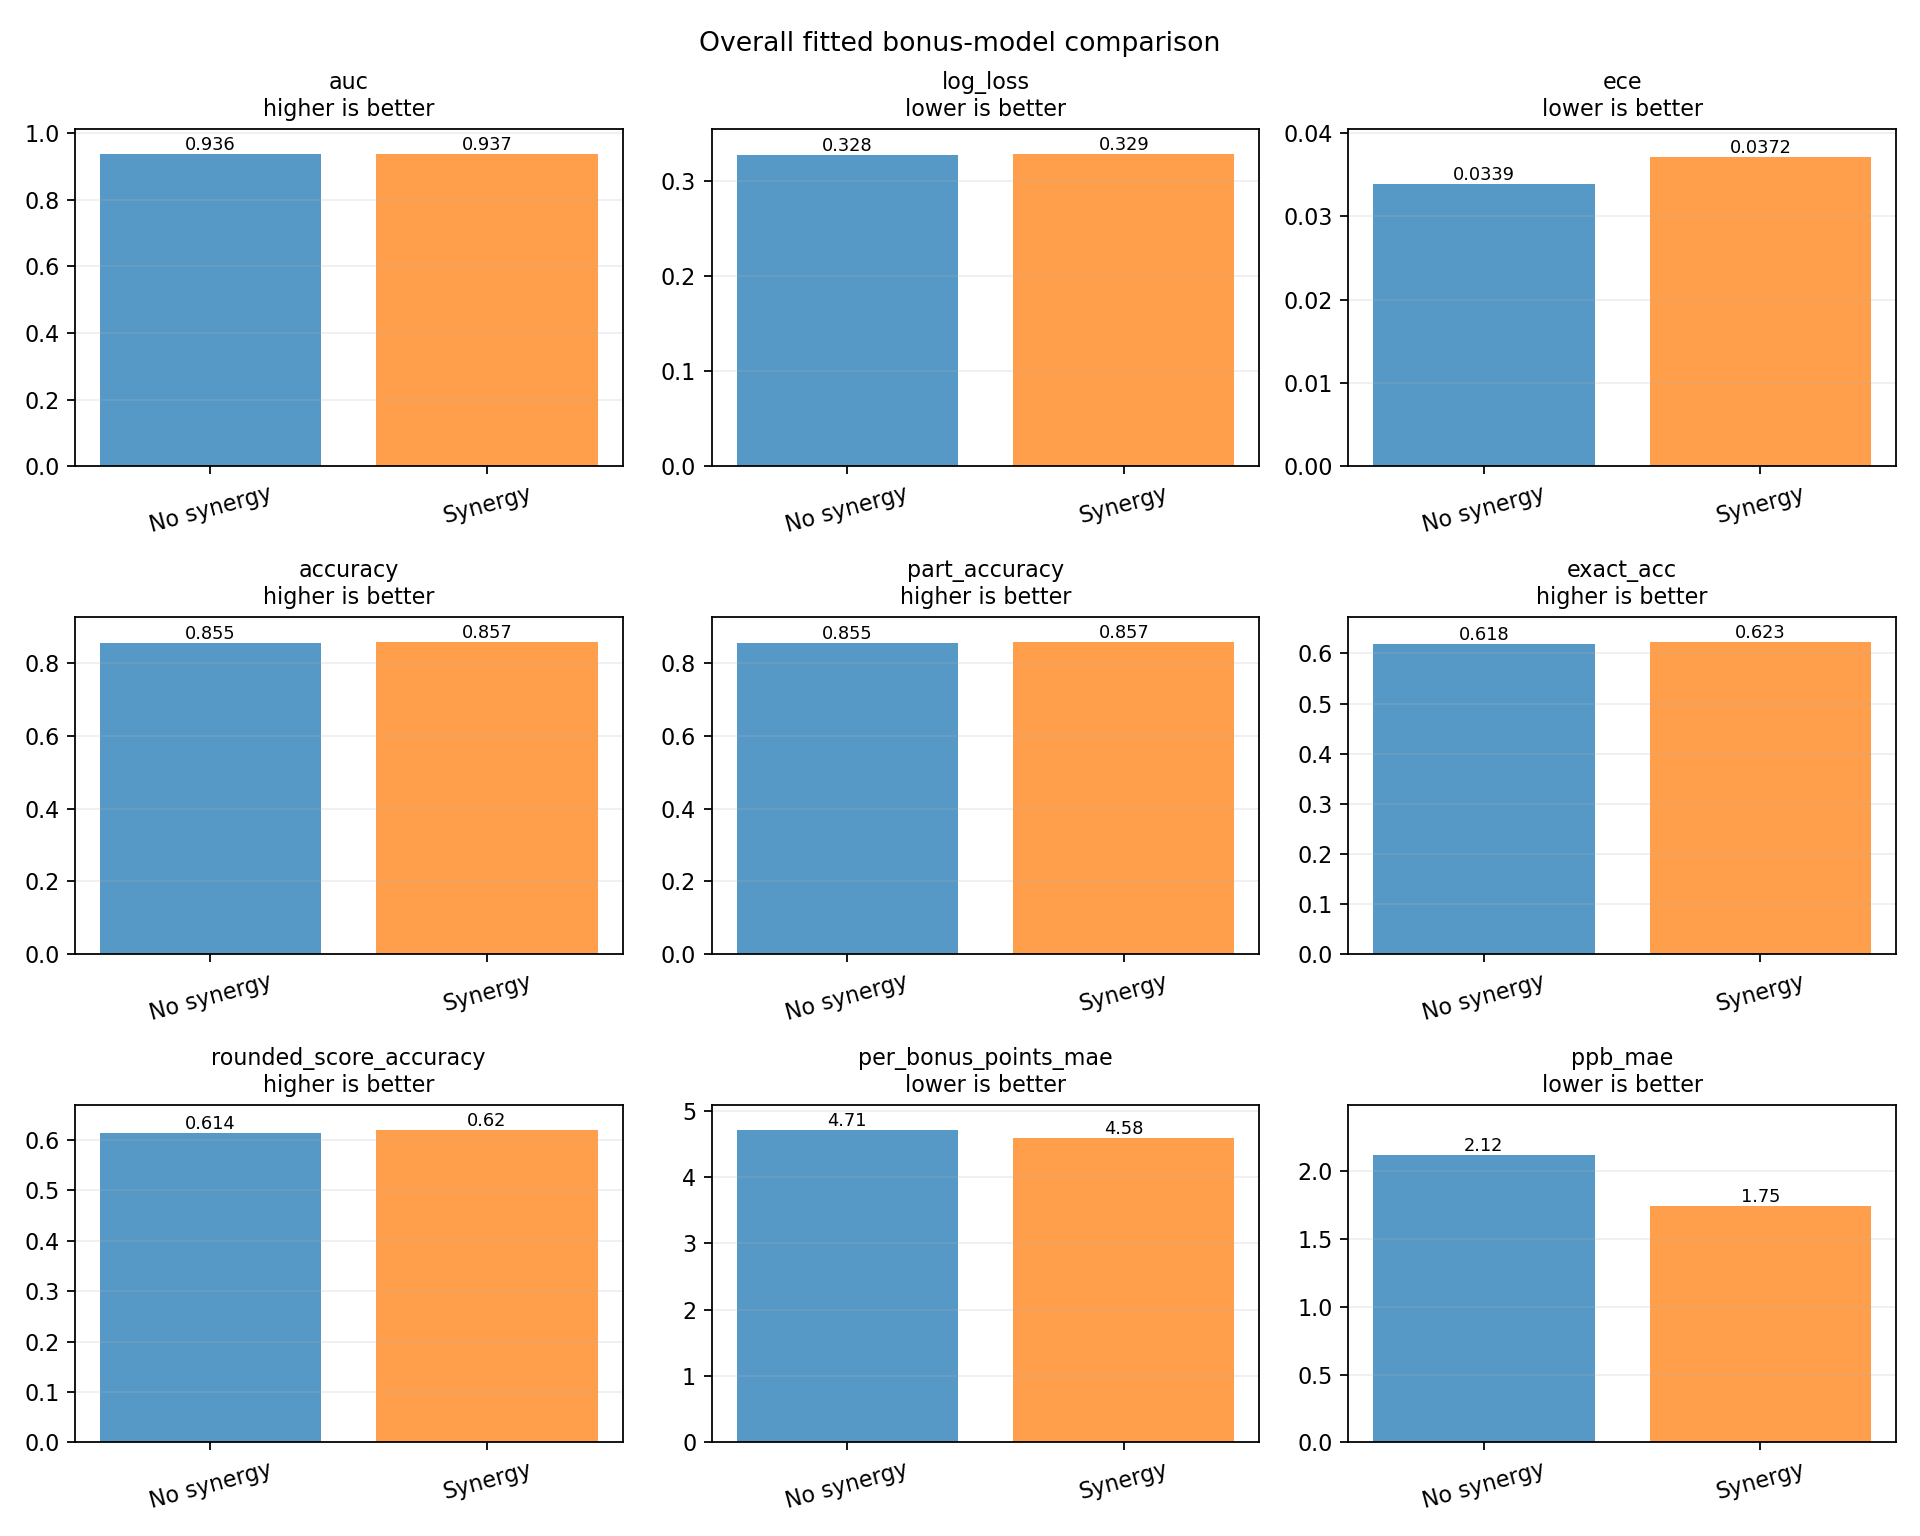

Data behind this chart, as committed beside it:
metric, no_synergy, synergy, synergy_minus_no_synergy, better_in_sample
auc, 0.9364, 0.937, 0.0006175, synergy
log_loss, 0.3283, 0.3289, 0.0006367, no-synergy
ece, 0.03389, 0.03719, 0.003302, no-synergy
accuracy, 0.8547, 0.8568, 0.002143, synergy
part_accuracy, 0.8547, 0.8568, 0.002143, synergy
exact_acc, 0.6178, 0.6226, 0.00481, synergy
rounded_score_accuracy, 0.6137, 0.6197, 0.006002, synergy
per_bonus_points_mae, 4.708, 4.583, -0.1252, synergy
ppb_mae, 2.117, 1.746, -0.3709, synergy
